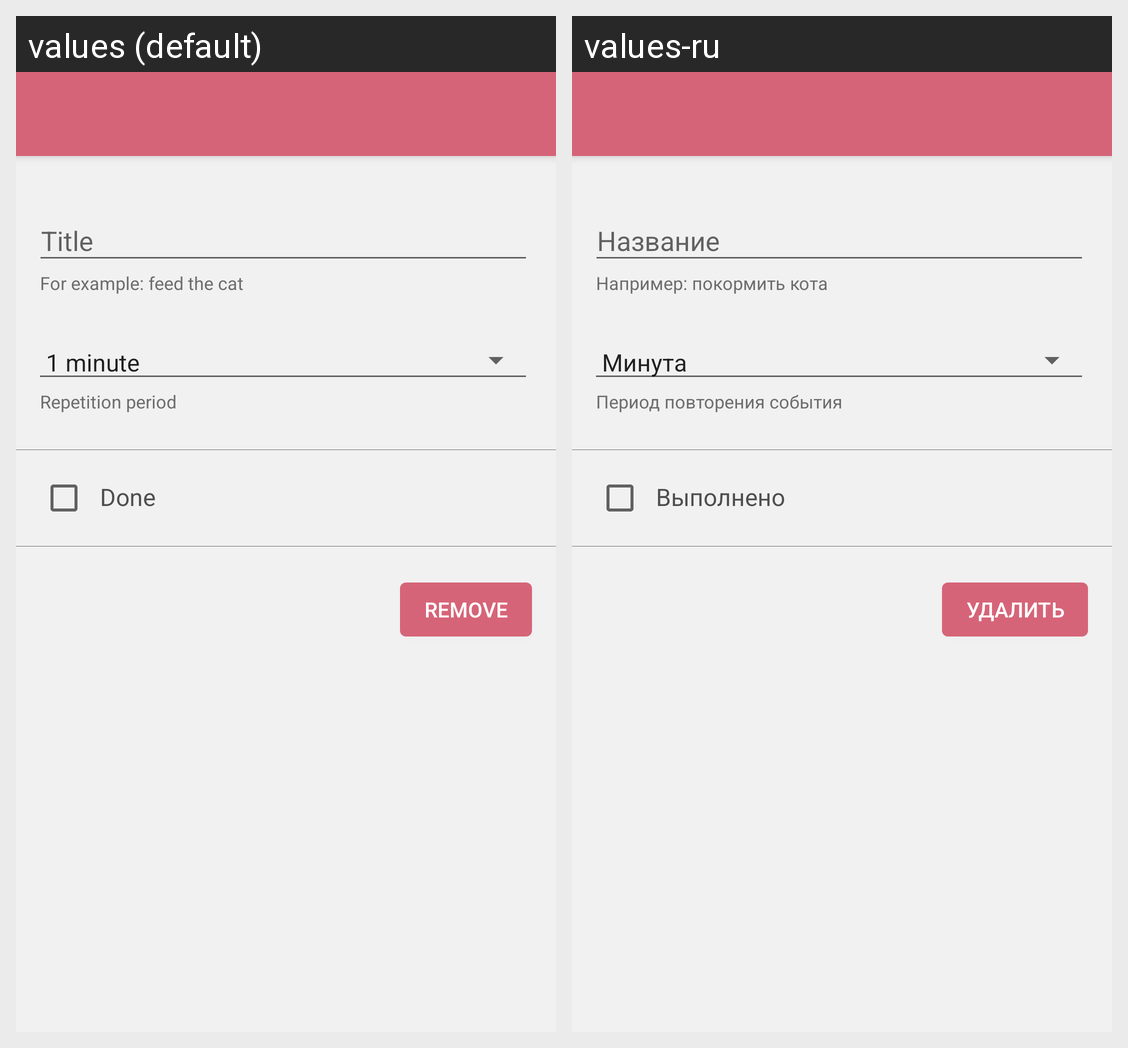

Strings drawn on this Android screen and how each of the app's shown locales translates them:
Android screen res/layout/activity_checker_change.xml rendered under 2 locales, left to right: values (default), values-ru. Device: Nexus 5 (rendered at 1080×1920; each locale shown at half size, 540×960, under a caption strip naming it); theme AppTheme.
Strings drawn on this screen, with the default value and each locale's value (text and hints the layout hard-codes, and strings that could not be matched under every locale, appear in the picture but are not listed):

title
  values: Title
  values-ru: Название

titleDescription
  values: For example: feed the cat
  values-ru: Например: покормить кота

periodDescription
  values: Repetition period
  values-ru: Период повторения события

done_state_lower
  values: Done
  values-ru: Выполнено

remove
  values: Remove
  values-ru: Удалить
